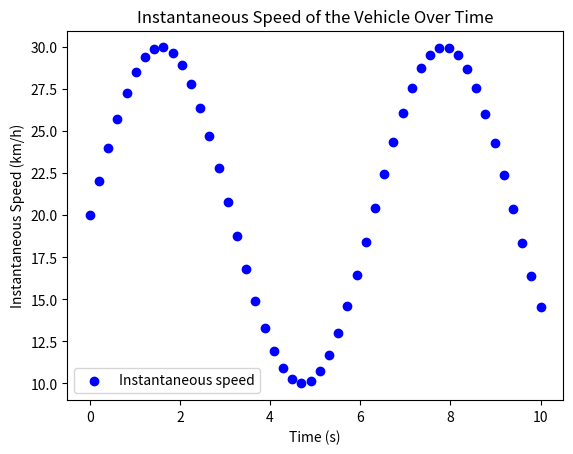

Reproduce this figure in Python.
import matplotlib.pyplot as plt
import numpy as np

time = np.linspace(0, 10, 50)
speed = 10 * np.sin(time) + 20

plt.scatter(time, speed, color='blue', label='Instantaneous speed')

plt.xlabel('Time (s)')
plt.ylabel('Instantaneous Speed (km/h)')
plt.title('Instantaneous Speed of the Vehicle Over Time')

plt.legend()
plt.show()

#НИМАТЕЛЬНО ПРОВЕРИТЬ ПРАВИЛЬНОСТЬ ЭТОГО ЗАДАНИЯ
